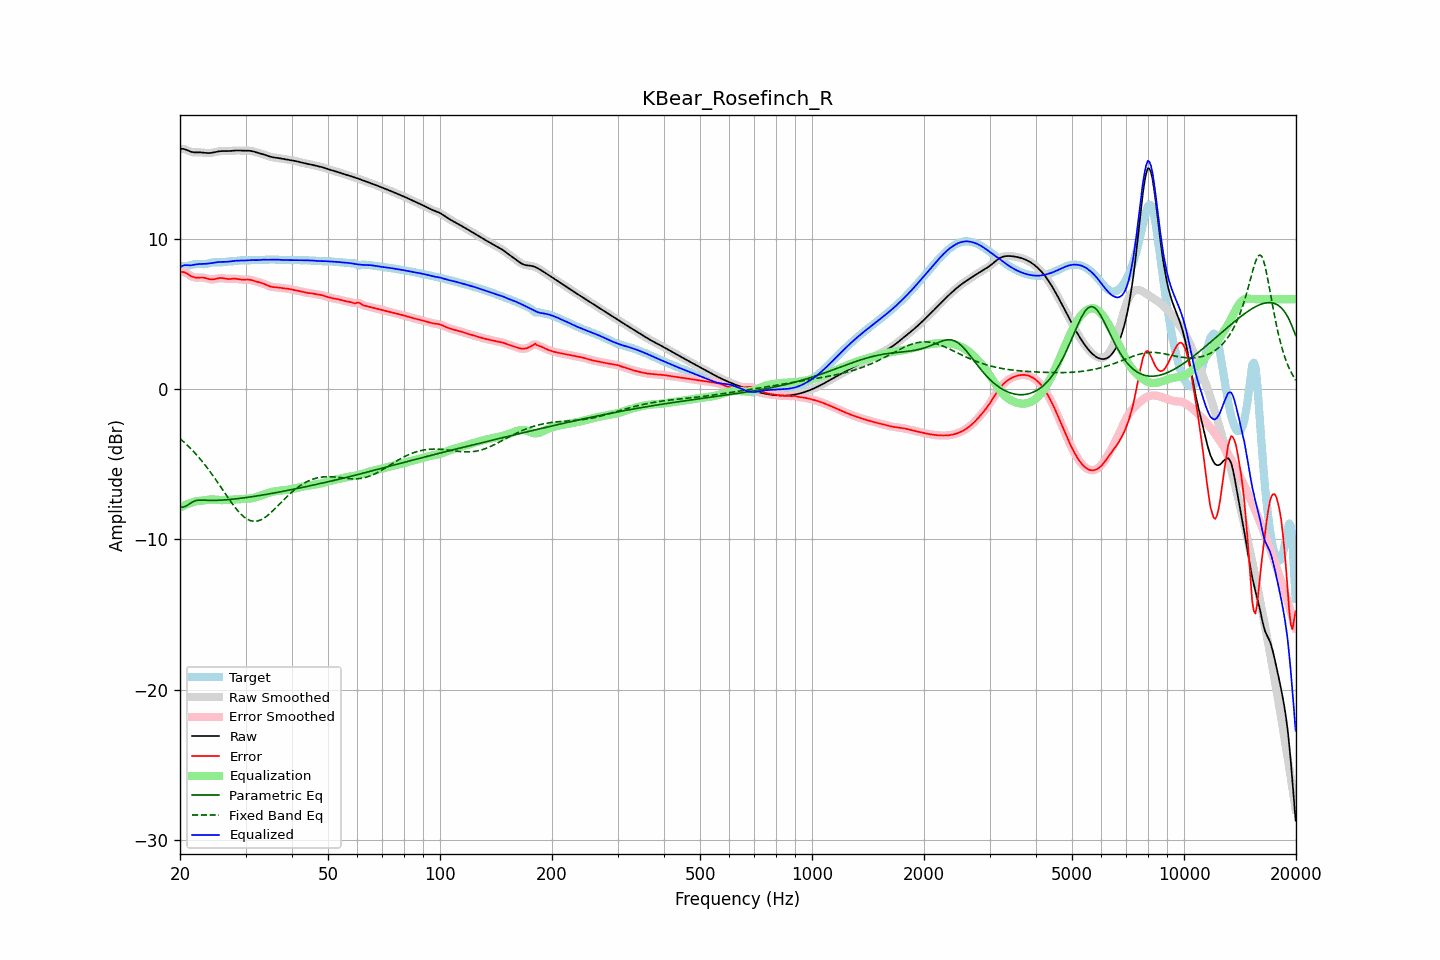

Source data for this figure (header and first rows):
frequency, raw, error, smoothed, error_smoothed, equalization, parametric_eq, fixed_band_eq, equalized_raw, equalized_smoothed, target
20.00, 16.00, 7.80, 16.00, 7.80, -7.87, -7.84, -3.29, 8.12, 8.13, 8.20
20.20, 16.01, 7.81, 16.00, 7.81, -7.82, -7.84, -3.38, 8.19, 8.19, 8.20
20.40, 16.00, 7.80, 15.99, 7.80, -7.76, -7.84, -3.47, 8.24, 8.23, 8.20
20.61, 15.98, 7.78, 15.97, 7.77, -7.71, -7.80, -3.57, 8.26, 8.26, 8.20
20.81, 15.93, 7.72, 15.93, 7.72, -7.67, -7.76, -3.67, 8.26, 8.26, 8.21
21.02, 15.88, 7.66, 15.89, 7.66, -7.63, -7.69, -3.77, 8.26, 8.26, 8.23
21.23, 15.84, 7.59, 15.84, 7.59, -7.59, -7.63, -3.88, 8.25, 8.25, 8.25
21.44, 15.80, 7.53, 15.80, 7.53, -7.55, -7.56, -3.99, 8.25, 8.25, 8.28
21.66, 15.78, 7.48, 15.78, 7.48, -7.51, -7.49, -4.10, 8.27, 8.27, 8.30
21.87, 15.77, 7.45, 15.77, 7.45, -7.48, -7.45, -4.21, 8.29, 8.29, 8.32
22.09, 15.76, 7.43, 15.76, 7.43, -7.45, -7.41, -4.33, 8.31, 8.31, 8.33
22.31, 15.76, 7.43, 15.76, 7.43, -7.44, -7.39, -4.45, 8.33, 8.33, 8.33
22.54, 15.77, 7.44, 15.77, 7.44, -7.43, -7.38, -4.57, 8.34, 8.34, 8.33
22.76, 15.76, 7.44, 15.76, 7.44, -7.42, -7.38, -4.70, 8.34, 8.34, 8.32
22.99, 15.76, 7.44, 15.76, 7.44, -7.41, -7.38, -4.83, 8.35, 8.34, 8.32
23.22, 15.74, 7.42, 15.74, 7.42, -7.40, -7.38, -4.96, 8.35, 8.35, 8.32
23.45, 15.73, 7.40, 15.73, 7.40, -7.38, -7.39, -5.10, 8.35, 8.35, 8.34
23.69, 15.72, 7.37, 15.72, 7.36, -7.36, -7.39, -5.24, 8.36, 8.36, 8.36
23.92, 15.72, 7.33, 15.72, 7.34, -7.35, -7.40, -5.38, 8.37, 8.37, 8.39
24.16, 15.73, 7.31, 15.73, 7.32, -7.34, -7.40, -5.53, 8.39, 8.39, 8.42
24.40, 15.74, 7.31, 15.74, 7.31, -7.33, -7.40, -5.67, 8.41, 8.41, 8.44
24.65, 15.77, 7.32, 15.77, 7.32, -7.34, -7.40, -5.83, 8.43, 8.43, 8.45
24.89, 15.79, 7.34, 15.79, 7.34, -7.35, -7.40, -5.98, 8.45, 8.45, 8.45
25.14, 15.82, 7.37, 15.82, 7.37, -7.36, -7.39, -6.13, 8.46, 8.46, 8.45
25.39, 15.84, 7.39, 15.83, 7.39, -7.37, -7.39, -6.29, 8.47, 8.47, 8.44
25.65, 15.85, 7.40, 15.85, 7.40, -7.38, -7.38, -6.45, 8.47, 8.47, 8.44
25.91, 15.85, 7.40, 15.85, 7.40, -7.38, -7.38, -6.60, 8.47, 8.47, 8.45
26.16, 15.86, 7.39, 15.85, 7.39, -7.38, -7.37, -6.76, 8.48, 8.47, 8.46
26.43, 15.85, 7.37, 15.85, 7.37, -7.38, -7.36, -6.92, 8.48, 8.48, 8.48
26.69, 15.85, 7.35, 15.85, 7.35, -7.37, -7.35, -7.08, 8.48, 8.48, 8.50
26.96, 15.85, 7.34, 15.85, 7.34, -7.36, -7.35, -7.23, 8.49, 8.49, 8.51
27.23, 15.86, 7.34, 15.86, 7.34, -7.36, -7.34, -7.39, 8.50, 8.50, 8.52
27.50, 15.87, 7.35, 15.87, 7.35, -7.35, -7.33, -7.54, 8.52, 8.52, 8.52
27.77, 15.88, 7.36, 15.88, 7.36, -7.35, -7.31, -7.68, 8.53, 8.53, 8.52
28.05, 15.89, 7.36, 15.89, 7.36, -7.34, -7.30, -7.83, 8.55, 8.55, 8.53
28.33, 15.89, 7.35, 15.89, 7.35, -7.34, -7.29, -7.96, 8.56, 8.56, 8.54
28.62, 15.90, 7.34, 15.89, 7.34, -7.33, -7.28, -8.09, 8.56, 8.56, 8.56
28.90, 15.89, 7.32, 15.89, 7.32, -7.33, -7.27, -8.21, 8.57, 8.57, 8.57
29.19, 15.89, 7.30, 15.89, 7.30, -7.32, -7.25, -8.32, 8.57, 8.57, 8.58
29.48, 15.88, 7.29, 15.88, 7.30, -7.31, -7.24, -8.42, 8.57, 8.57, 8.59
29.78, 15.88, 7.30, 15.88, 7.30, -7.31, -7.23, -8.51, 8.57, 8.57, 8.58
30.08, 15.88, 7.30, 15.88, 7.30, -7.30, -7.21, -8.59, 8.58, 8.58, 8.58
30.38, 15.88, 7.31, 15.88, 7.31, -7.29, -7.20, -8.66, 8.59, 8.59, 8.57
30.68, 15.88, 7.30, 15.88, 7.30, -7.28, -7.18, -8.71, 8.60, 8.60, 8.58
30.99, 15.87, 7.28, 15.86, 7.28, -7.26, -7.17, -8.75, 8.60, 8.60, 8.59
31.30, 15.85, 7.25, 15.84, 7.25, -7.24, -7.15, -8.77, 8.60, 8.60, 8.60
31.61, 15.82, 7.21, 15.82, 7.21, -7.22, -7.13, -8.79, 8.60, 8.60, 8.60
31.93, 15.79, 7.18, 15.79, 7.18, -7.19, -7.12, -8.79, 8.59, 8.60, 8.61
32.24, 15.76, 7.15, 15.76, 7.15, -7.16, -7.10, -8.77, 8.59, 8.60, 8.61
32.57, 15.72, 7.12, 15.73, 7.12, -7.13, -7.08, -8.74, 8.60, 8.60, 8.60
32.89, 15.70, 7.10, 15.70, 7.09, -7.09, -7.07, -8.71, 8.61, 8.61, 8.60
33.22, 15.67, 7.06, 15.67, 7.06, -7.05, -7.05, -8.65, 8.62, 8.62, 8.60
33.55, 15.64, 7.03, 15.63, 7.02, -7.01, -7.03, -8.59, 8.62, 8.62, 8.61
33.89, 15.60, 6.98, 15.60, 6.98, -6.97, -7.01, -8.52, 8.63, 8.62, 8.62
34.23, 15.56, 6.93, 15.56, 6.93, -6.93, -6.99, -8.44, 8.62, 8.62, 8.62
34.57, 15.52, 6.89, 15.52, 6.89, -6.90, -6.97, -8.36, 8.62, 8.62, 8.63
34.92, 15.48, 6.85, 15.48, 6.85, -6.86, -6.96, -8.26, 8.62, 8.62, 8.64
35.27, 15.46, 6.82, 15.46, 6.82, -6.83, -6.94, -8.17, 8.62, 8.62, 8.64
35.62, 15.44, 6.80, 15.44, 6.80, -6.81, -6.92, -8.06, 8.63, 8.63, 8.64
35.97, 15.42, 6.79, 15.42, 6.79, -6.79, -6.90, -7.96, 8.63, 8.63, 8.63
... 635 more rows
